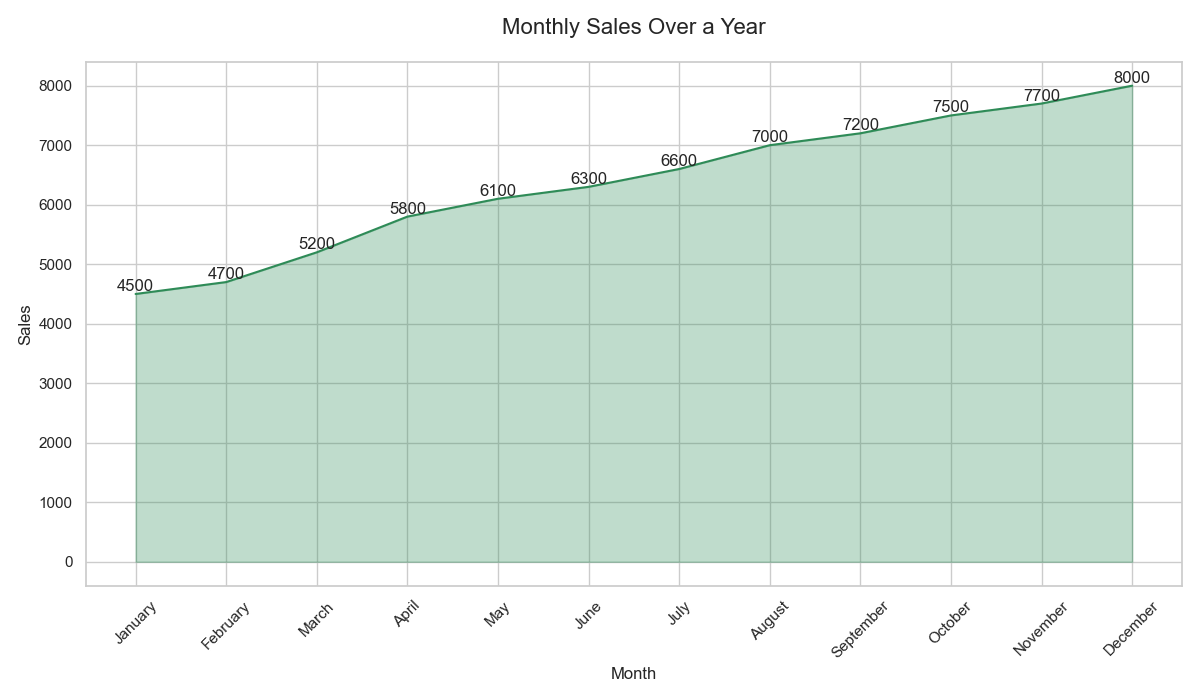

The table this chart was drawn from, first rows:
Month, Sales
January, 4500
February, 4700
March, 5200
April, 5800
May, 6100
June, 6300
July, 6600
August, 7000
September, 7200
October, 7500
November, 7700
December, 8000
